Image classification data set "split" (Akshat-Aggarwal-200/Plant-Disease-Detection on GitHub). Class labels (4): apple apple scab, apple black rot, apple cedar apple rust, apple healthy.

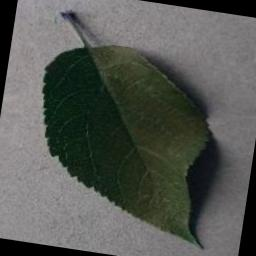
Label: apple healthy

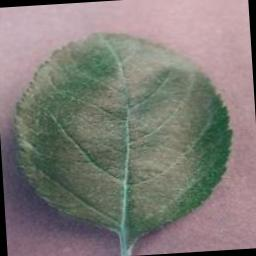
Label: apple healthy

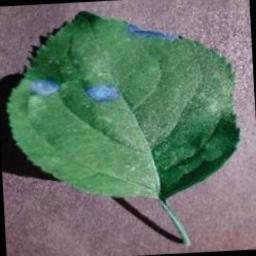
Label: apple black rot

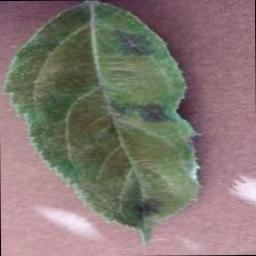
Label: apple apple scab

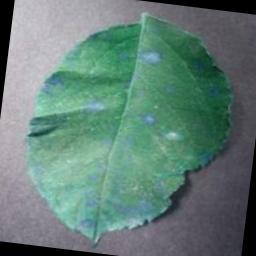
Label: apple cedar apple rust

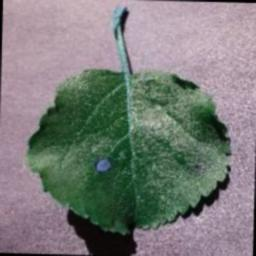
Label: apple black rot
